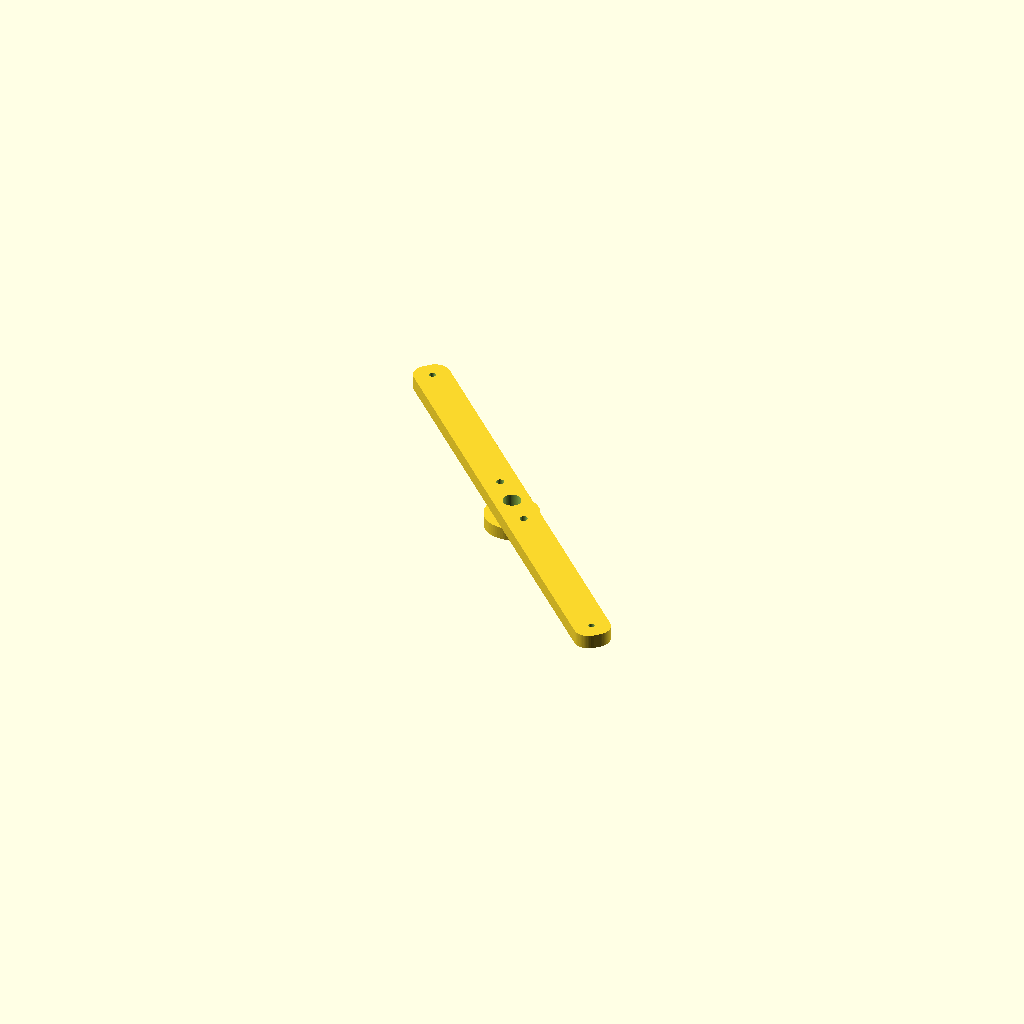
Cell 1 — every parameter at its default value.
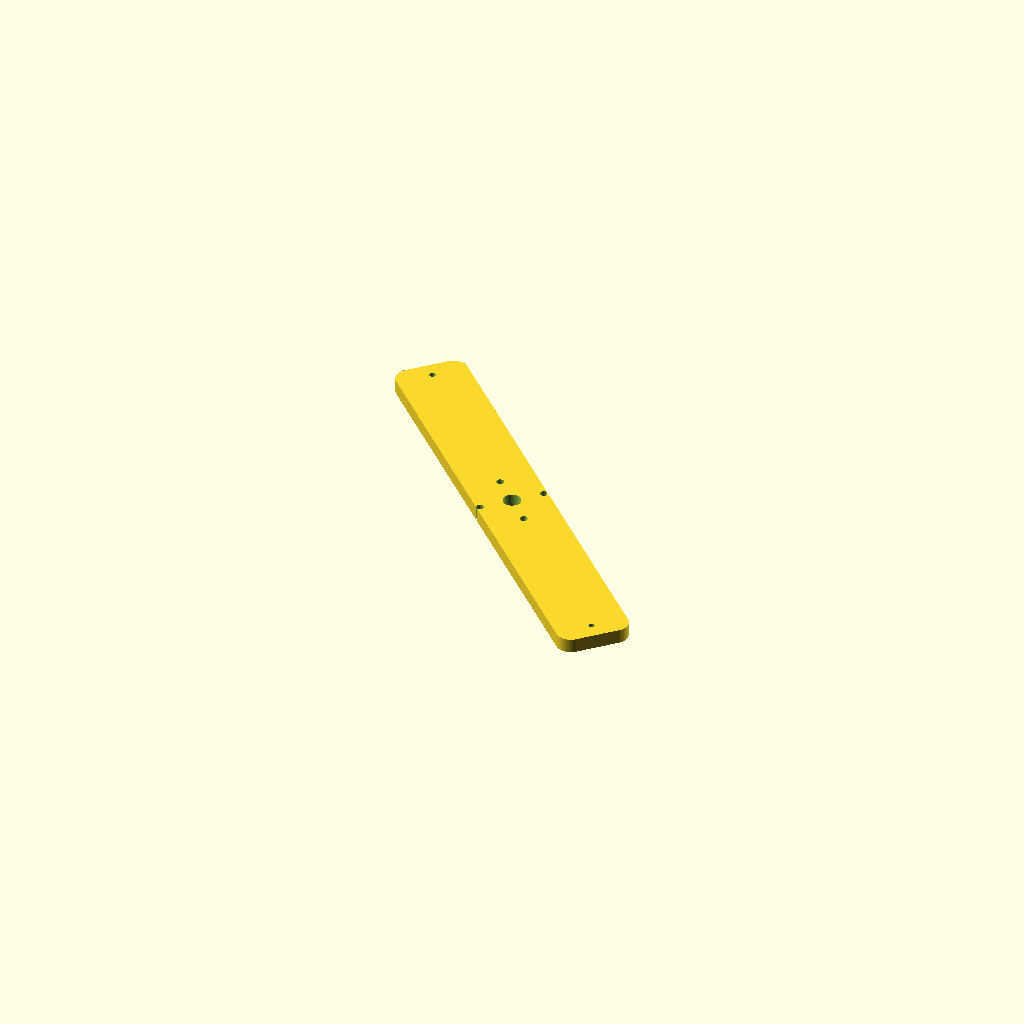
Cell 2 — bar_w set to 40, the other parameters unchanged.
One fixed orthographic camera (rotation 55°, 0°, 25°; colour scheme Cornfield) for every cell.
OpenSCAD source file champions/runners-2026-10-23/gen-dc-dual-rotor-8p12c-triple-pole-thin-gap-24awg-r90/endbell_rear.scad:
// Gen-DC — rear BEARING BRIDGE (bar endbell, 2026-10-10): a 608 boss on a 20 mm wide bar that spans the
// two frame rods at 135 deg and 135+180 deg (R = flange_bolt_r). The front bridge uses the rods at 45/225 deg, the rear
// bridge the rods at 135/315 deg, so the two bridges cross at 90 deg and the stator is held at 4 points.
// A bar instead of a full disc is what lets this big-ring kit fit ONE 410 mm plate. Print flat face DOWN (boss up, no supports).
// Brace holes (temporary M4 jack rods, R = brace_r) sit on the bar axis.
include <parameters.scad>;
$fn = 64;
bar_w = 20;
bar_len = 2 * (flange_bolt_r + 9);
module bar_2d() { offset(r=8) offset(delta=-8) square([bar_len, bar_w], center=true); }
difference() {
    rotate([0, 0, 135]) union() {
        linear_extrude(endbell_thick) bar_2d();
        translate([0, 0, -bearing_h + 0.01]) cylinder(d=30, h=bearing_h);
    }
    translate([0, 0, -bearing_h - 0.1]) cylinder(d=endbell_shaft_clear, h=50);
    translate([0, 0, -bearing_h - 0.02]) cylinder(d=bearing_d, h=bearing_h);
    for (s = [0, 180]) rotate([0, 0, 135 + s]) translate([flange_bolt_r, 0, -20]) cylinder(d=m3_clear, h=60);
    for (a = brace_angles) translate([brace_r*cos(a), brace_r*sin(a), -20]) cylinder(d=brace_d, h=50);
}
Customizer parameters (derived from the source; name, type, default, range or options):
bar_w: number, default 20
